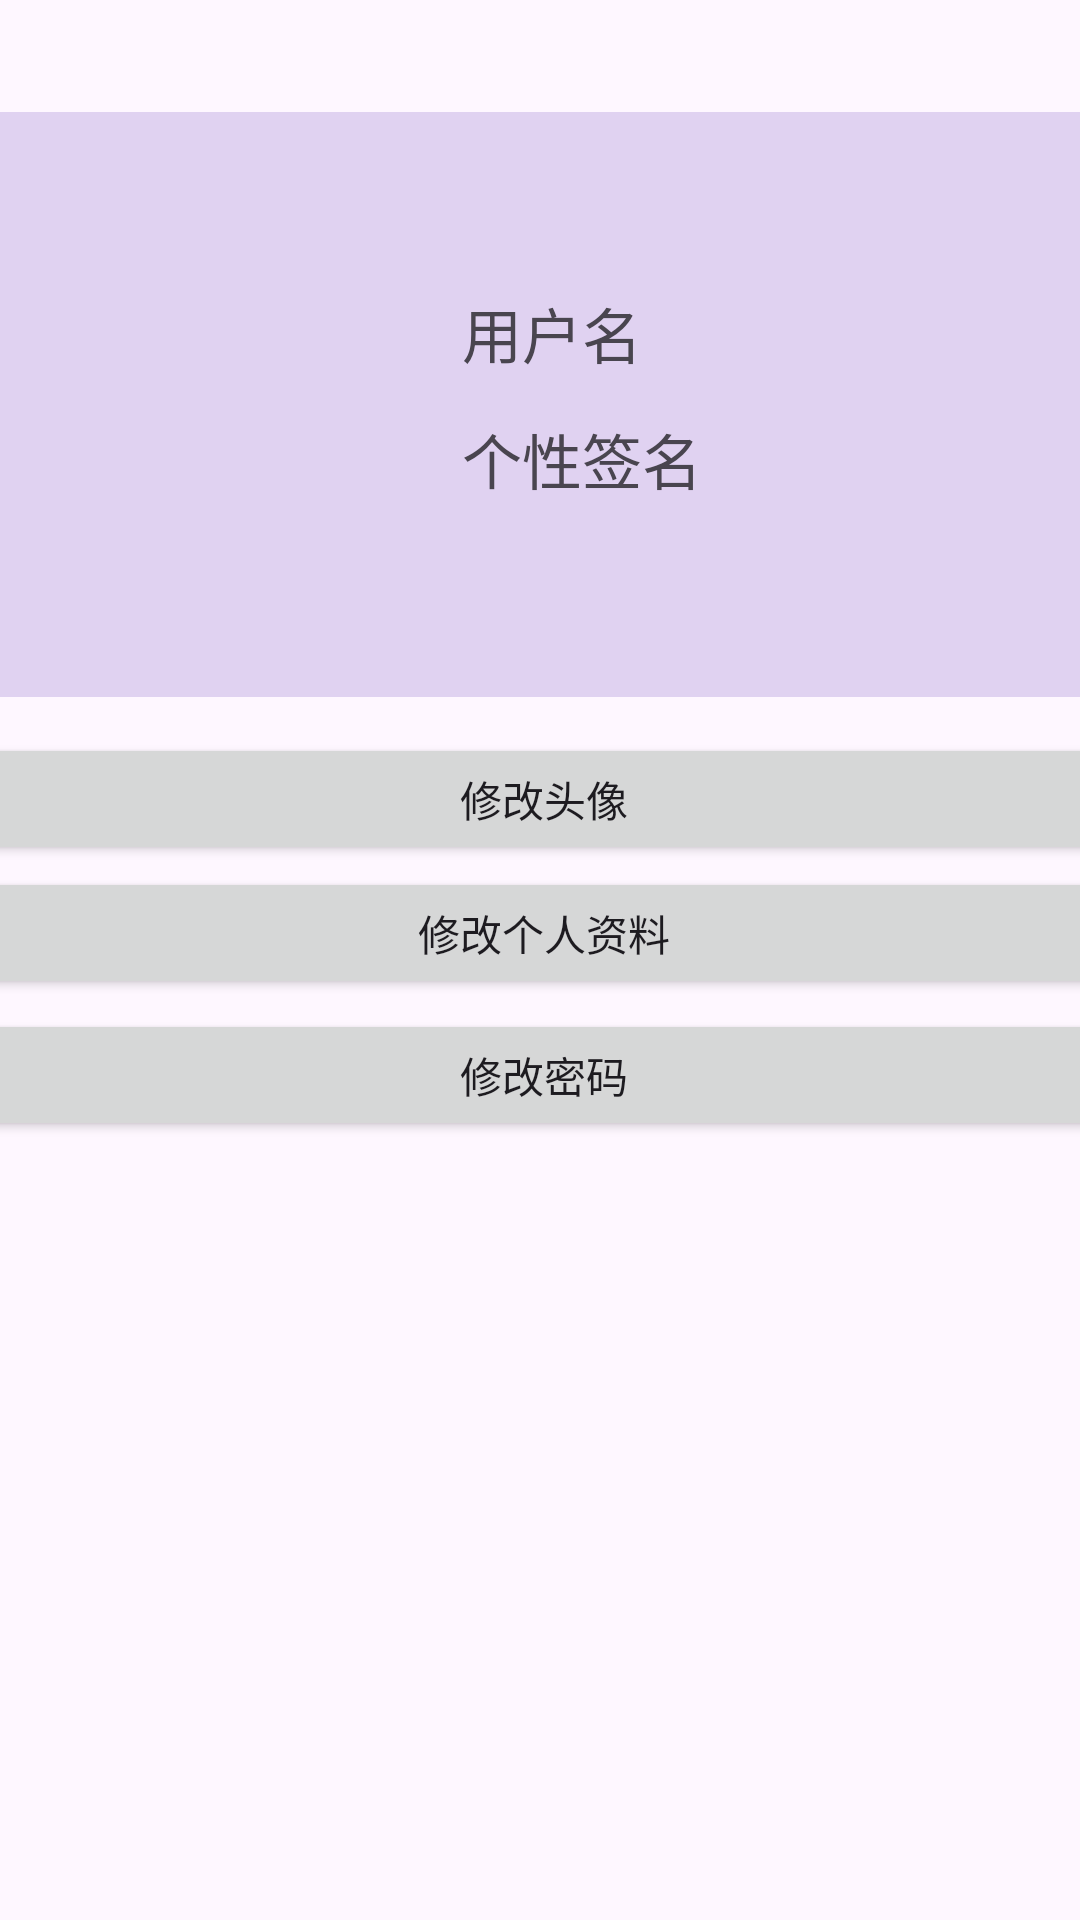

Produce the Android XML layout that renders to this screen, including the resource entries it uses.
<!-- AndroidManifest.xml: application theme Theme.MyNotebook -->
<!-- res/layout/activity_fragment_mine.xml -->
<?xml version="1.0" encoding="utf-8"?>
<androidx.constraintlayout.widget.ConstraintLayout xmlns:android="http://schemas.android.com/apk/res/android"
    xmlns:app="http://schemas.android.com/apk/res-auto"
    xmlns:tools="http://schemas.android.com/tools"
    android:layout_width="match_parent"
    android:layout_height="match_parent"
    android:orientation="vertical"
    tools:context=".MainActivity">


    <Button
        android:id="@+id/changeInfoButton"
        android:layout_width="376dp"
        android:layout_height="44dp"
        android:text="修改个人资料"
        app:layout_constraintBottom_toBottomOf="parent"
        app:layout_constraintEnd_toEndOf="parent"
        app:layout_constraintHorizontal_bias="0.457"
        app:layout_constraintStart_toStartOf="parent"
        app:layout_constraintTop_toBottomOf="@+id/constraintLayout"
        app:layout_constraintVertical_bias="0.156"
        tools:ignore="MissingConstraints" />

    <androidx.constraintlayout.widget.ConstraintLayout
        android:id="@+id/constraintLayout"
        android:layout_width="376dp"
        android:layout_height="195dp"
        android:background="#32673AB7"
        app:cardCornerRadius="10dp"
        app:layout_constraintBottom_toBottomOf="parent"
        app:layout_constraintEnd_toEndOf="parent"
        app:layout_constraintStart_toStartOf="parent"
        app:layout_constraintTop_toTopOf="parent"
        app:layout_constraintVertical_bias="0.084">

        <ImageView
            android:id="@+id/avatarImageView"
            android:layout_width="117dp"
            android:layout_height="112dp"
            android:layout_centerHorizontal="true"
            app:layout_constraintBottom_toBottomOf="parent"
            app:layout_constraintEnd_toEndOf="parent"
            app:layout_constraintHorizontal_bias="0.057"
            app:layout_constraintStart_toStartOf="parent"
            app:layout_constraintTop_toTopOf="parent"
            app:layout_constraintVertical_bias="0.494"
            tools:ignore="MissingConstraints"
            android:scaleType="centerCrop"/>

        <TextView
            android:id="@+id/usernameTextView"
            android:layout_width="wrap_content"
            android:layout_height="wrap_content"
            android:layout_centerHorizontal="true"
            android:layout_marginStart="30dp"
            android:text="用户名"
            android:textSize="20sp"
            app:layout_constraintBottom_toBottomOf="parent"
            app:layout_constraintEnd_toEndOf="parent"
            app:layout_constraintHorizontal_bias="0.0"
            app:layout_constraintStart_toEndOf="@+id/avatarImageView"
            app:layout_constraintTop_toTopOf="parent"
            app:layout_constraintVertical_bias="0.356"
            tools:ignore="MissingConstraints" />

        <TextView
            android:id="@+id/signatureTextView"
            android:layout_width="wrap_content"
            android:layout_height="wrap_content"
            android:layout_below="@id/usernameTextView"
            android:layout_centerHorizontal="true"
            android:layout_marginStart="30dp"
            android:text="个性签名"
            android:textSize="20sp"
            app:layout_constraintBottom_toBottomOf="parent"
            app:layout_constraintEnd_toEndOf="parent"
            app:layout_constraintHorizontal_bias="0.0"
            app:layout_constraintStart_toEndOf="@+id/avatarImageView"
            app:layout_constraintTop_toTopOf="parent"
            app:layout_constraintVertical_bias="0.609"
            tools:ignore="MissingConstraints" />

    </androidx.constraintlayout.widget.ConstraintLayout>


    <Button
        android:id="@+id/changeAvatarButton"
        android:layout_width="376dp"
        android:layout_height="44dp"
        android:text="修改头像"
        app:layout_constraintBottom_toBottomOf="parent"
        app:layout_constraintEnd_toEndOf="parent"
        app:layout_constraintHorizontal_bias="0.457"
        app:layout_constraintStart_toStartOf="parent"
        app:layout_constraintTop_toBottomOf="@+id/constraintLayout"
        app:layout_constraintVertical_bias="0.033"
        tools:ignore="MissingConstraints" />

    <Button
        android:id="@+id/changePasswordButton"
        android:layout_width="376dp"
        android:layout_height="44dp"
        android:text="修改密码"
        app:layout_constraintBottom_toBottomOf="parent"
        app:layout_constraintEnd_toEndOf="parent"
        app:layout_constraintHorizontal_bias="0.457"
        app:layout_constraintStart_toStartOf="parent"
        app:layout_constraintTop_toBottomOf="@+id/constraintLayout"
        app:layout_constraintVertical_bias="0.286"
        tools:ignore="MissingConstraints" />

</androidx.constraintlayout.widget.ConstraintLayout>
<!-- resources referenced by this layout -->
<resources>
  <style name="Theme.MyNotebook" parent="Base.Theme.MyNotebook" />
  <style name="Base.Theme.MyNotebook" parent="Theme.Material3.DayNight.NoActionBar">
          
          
      </style>
</resources>
